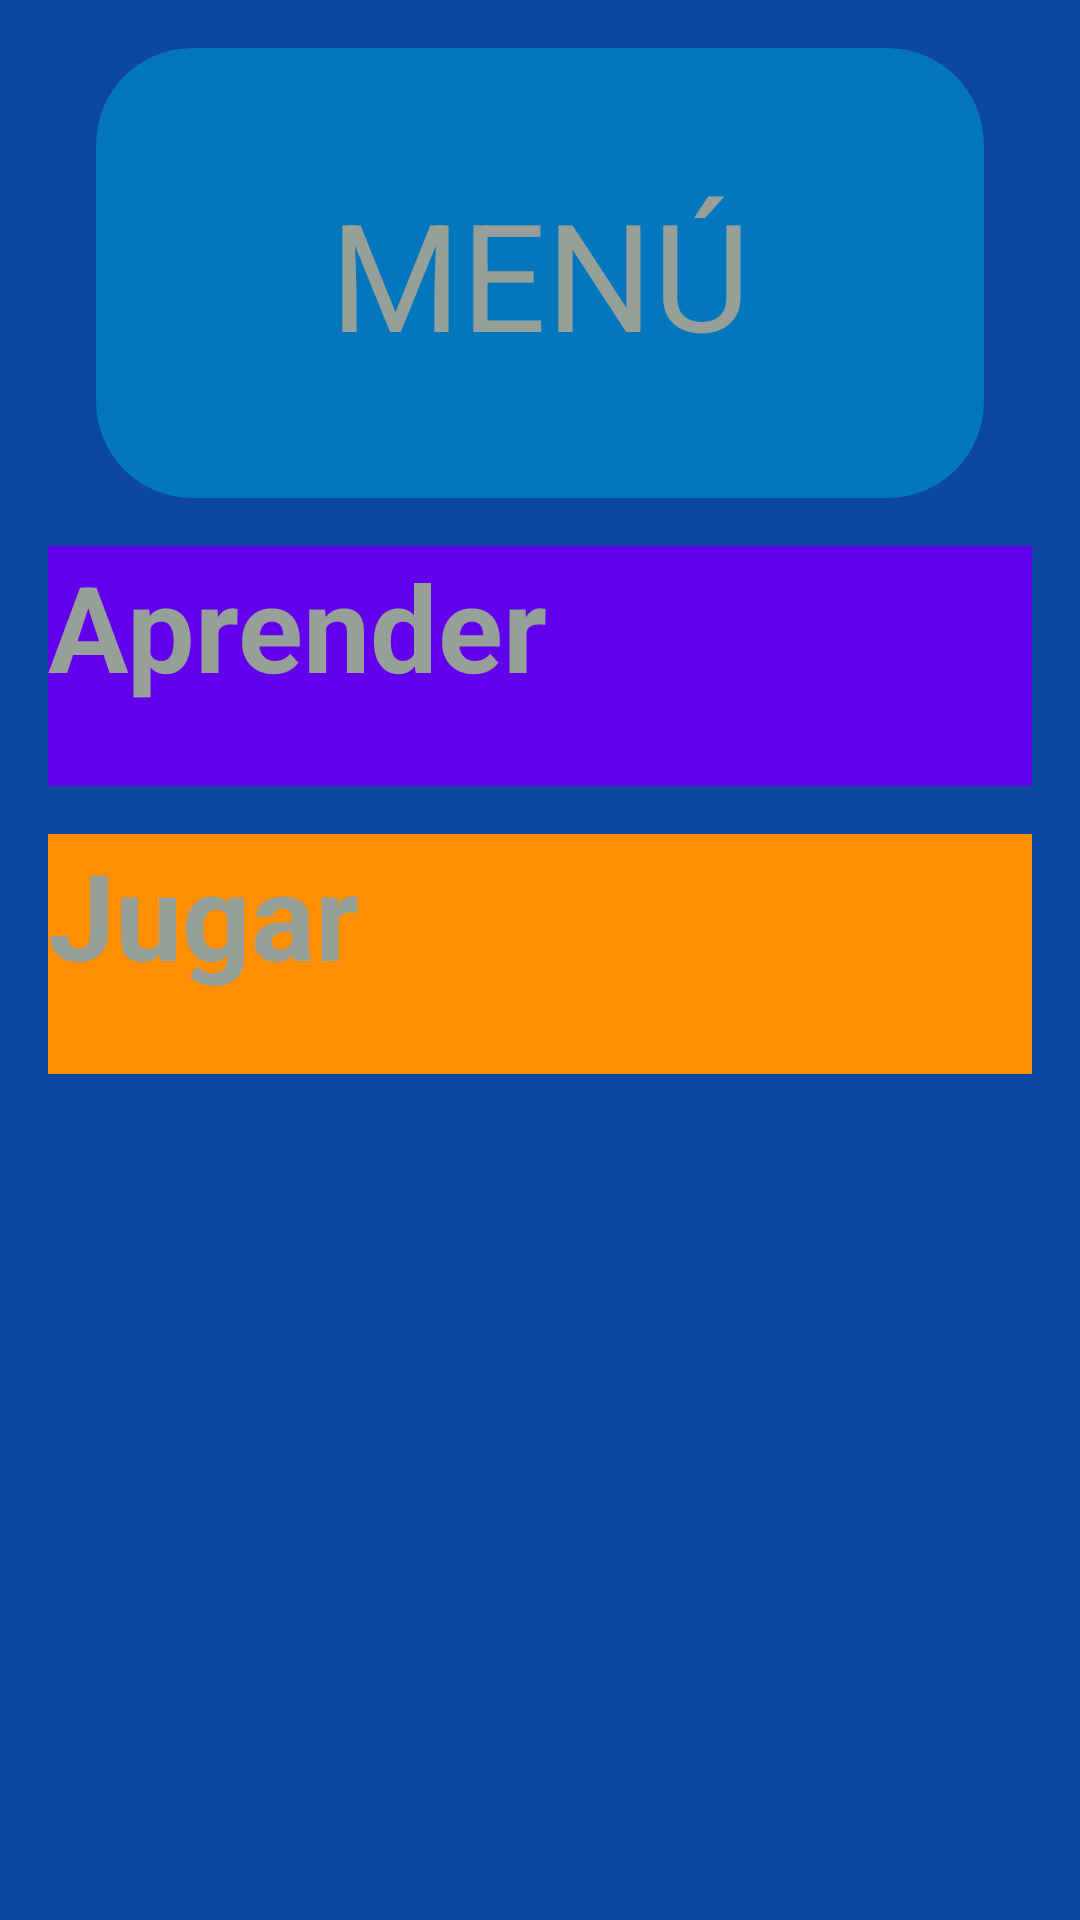

The Android layout XML behind this screen, and the referenced resources:
<!-- AndroidManifest.xml: application theme Theme.AppEnglish -->
<!-- res/layout/activity_menu.xml -->
<?xml version="1.0" encoding="utf-8"?>
<androidx.constraintlayout.widget.ConstraintLayout xmlns:android="http://schemas.android.com/apk/res/android"
    xmlns:app="http://schemas.android.com/apk/res-auto"
    xmlns:tools="http://schemas.android.com/tools"
    android:layout_width="match_parent"
    android:layout_height="match_parent"
    android:background="@color/background_app"
    android:paddingHorizontal="16dp"
    android:paddingVertical="16dp"
    tools:context=".ActivityMenu">

    <androidx.cardview.widget.CardView
        android:id="@+id/viewMenu"
        android:layout_width="match_parent"
        android:layout_height="150dp"
        android:layout_marginEnd="16dp"
        android:layout_marginStart="16dp"
        app:cardBackgroundColor="@color/todo_background_card"
        app:cardCornerRadius="32dp"
        app:layout_constraintStart_toStartOf="parent"
        app:layout_constraintTop_toTopOf="parent">

        <androidx.appcompat.widget.LinearLayoutCompat
            android:layout_width="match_parent"
            android:layout_height="match_parent"
            android:gravity="center"
            android:orientation="vertical">

            <TextView
                android:layout_width="match_parent"
                android:layout_height="wrap_content"
                android:text="menú"
                android:textAllCaps="true"
                android:textColor="@color/title_text"
                android:textSize="50sp"
                android:textStyle="normal"
                android:gravity="center"/>

        </androidx.appcompat.widget.LinearLayoutCompat>
    </androidx.cardview.widget.CardView>

    <Button
        android:id="@+id/btnLearnt"
        android:layout_width="0dp"
        android:layout_height="80dp"
        android:background="@color/button_1"
        android:text="@string/Learnt"
        android:layout_marginTop="16sp"
        app:layout_constraintTop_toBottomOf="@id/viewMenu"
        app:layout_constraintEnd_toEndOf="parent"
        app:layout_constraintStart_toStartOf="parent"
        android:textColor="@color/title_text"
        android:textSize="40sp"
        android:textStyle="bold"/>

    <Button
        android:id="@+id/btnPlay"
        android:layout_width="0dp"
        android:layout_height="80dp"
        android:background="@color/button_2"
        android:text="@string/Play"
        android:layout_marginTop="16sp"
        app:layout_constraintTop_toBottomOf="@id/btnLearnt"
        app:layout_constraintEnd_toEndOf="parent"
        app:layout_constraintStart_toStartOf="parent"
        android:textColor="@color/title_text"
        android:textSize="40sp"
        android:textStyle="bold"/>

</androidx.constraintlayout.widget.ConstraintLayout>
<!-- resources referenced by this layout -->
<resources>
  <color name="background_app">#0D47A1</color>
  <color name="button_1">#FF6200EE</color>
  <color name="button_2">#FF8F00</color>
  <color name="title_text">#96A098</color>
  <color name="todo_background_card">#0277BD</color>
  <string name="Learnt">Aprender</string>
  <string name="Play">Jugar</string>
  <style name="Theme.AppEnglish" parent="Base.Theme.AppEnglish">
          
          <item name="android:navigationBarColor">@android:color/transparent</item>
          <item name="android:statusBarColor">@android:color/transparent</item>
          <item name="android:windowLightStatusBar">?attr/isLightTheme</item>
      </style>
</resources>
